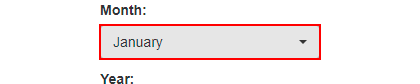
Task: Robotic Enterprise Framework for the Advanced Ui Path exercice 1
Workflow: DownloadMonth

Step 1: click on the button in window 'ACME System 1 - Download Monthly Report' (chrome.exe)

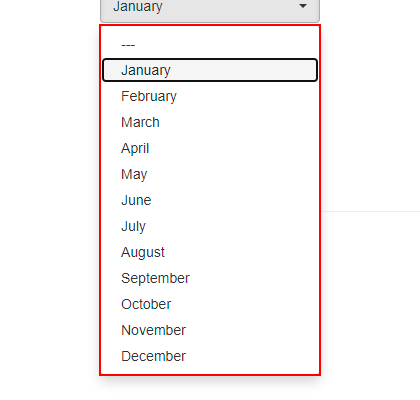
Step 2: type a value into the element in window 'ACME System 1 - Download Monthly Report' (chrome.exe) (repeated 2 times)

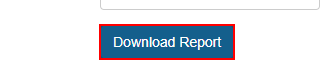
Step 4: click on the button in window 'ACME System 1 - Download Monthly Report' (chrome.exe)

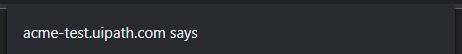
Step 5: On Element Appear 'pane' on the pane in window 'ACME System 1 - Download Monthly Report - Google Chrome' (chrome.exe)

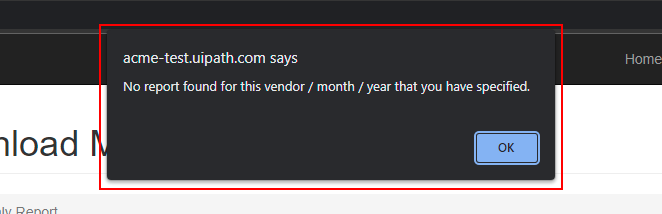
Step 6: type a value into the pane in window 'ACME System 1 - Download Monthly Report - Google Chrome' (chrome.exe)
